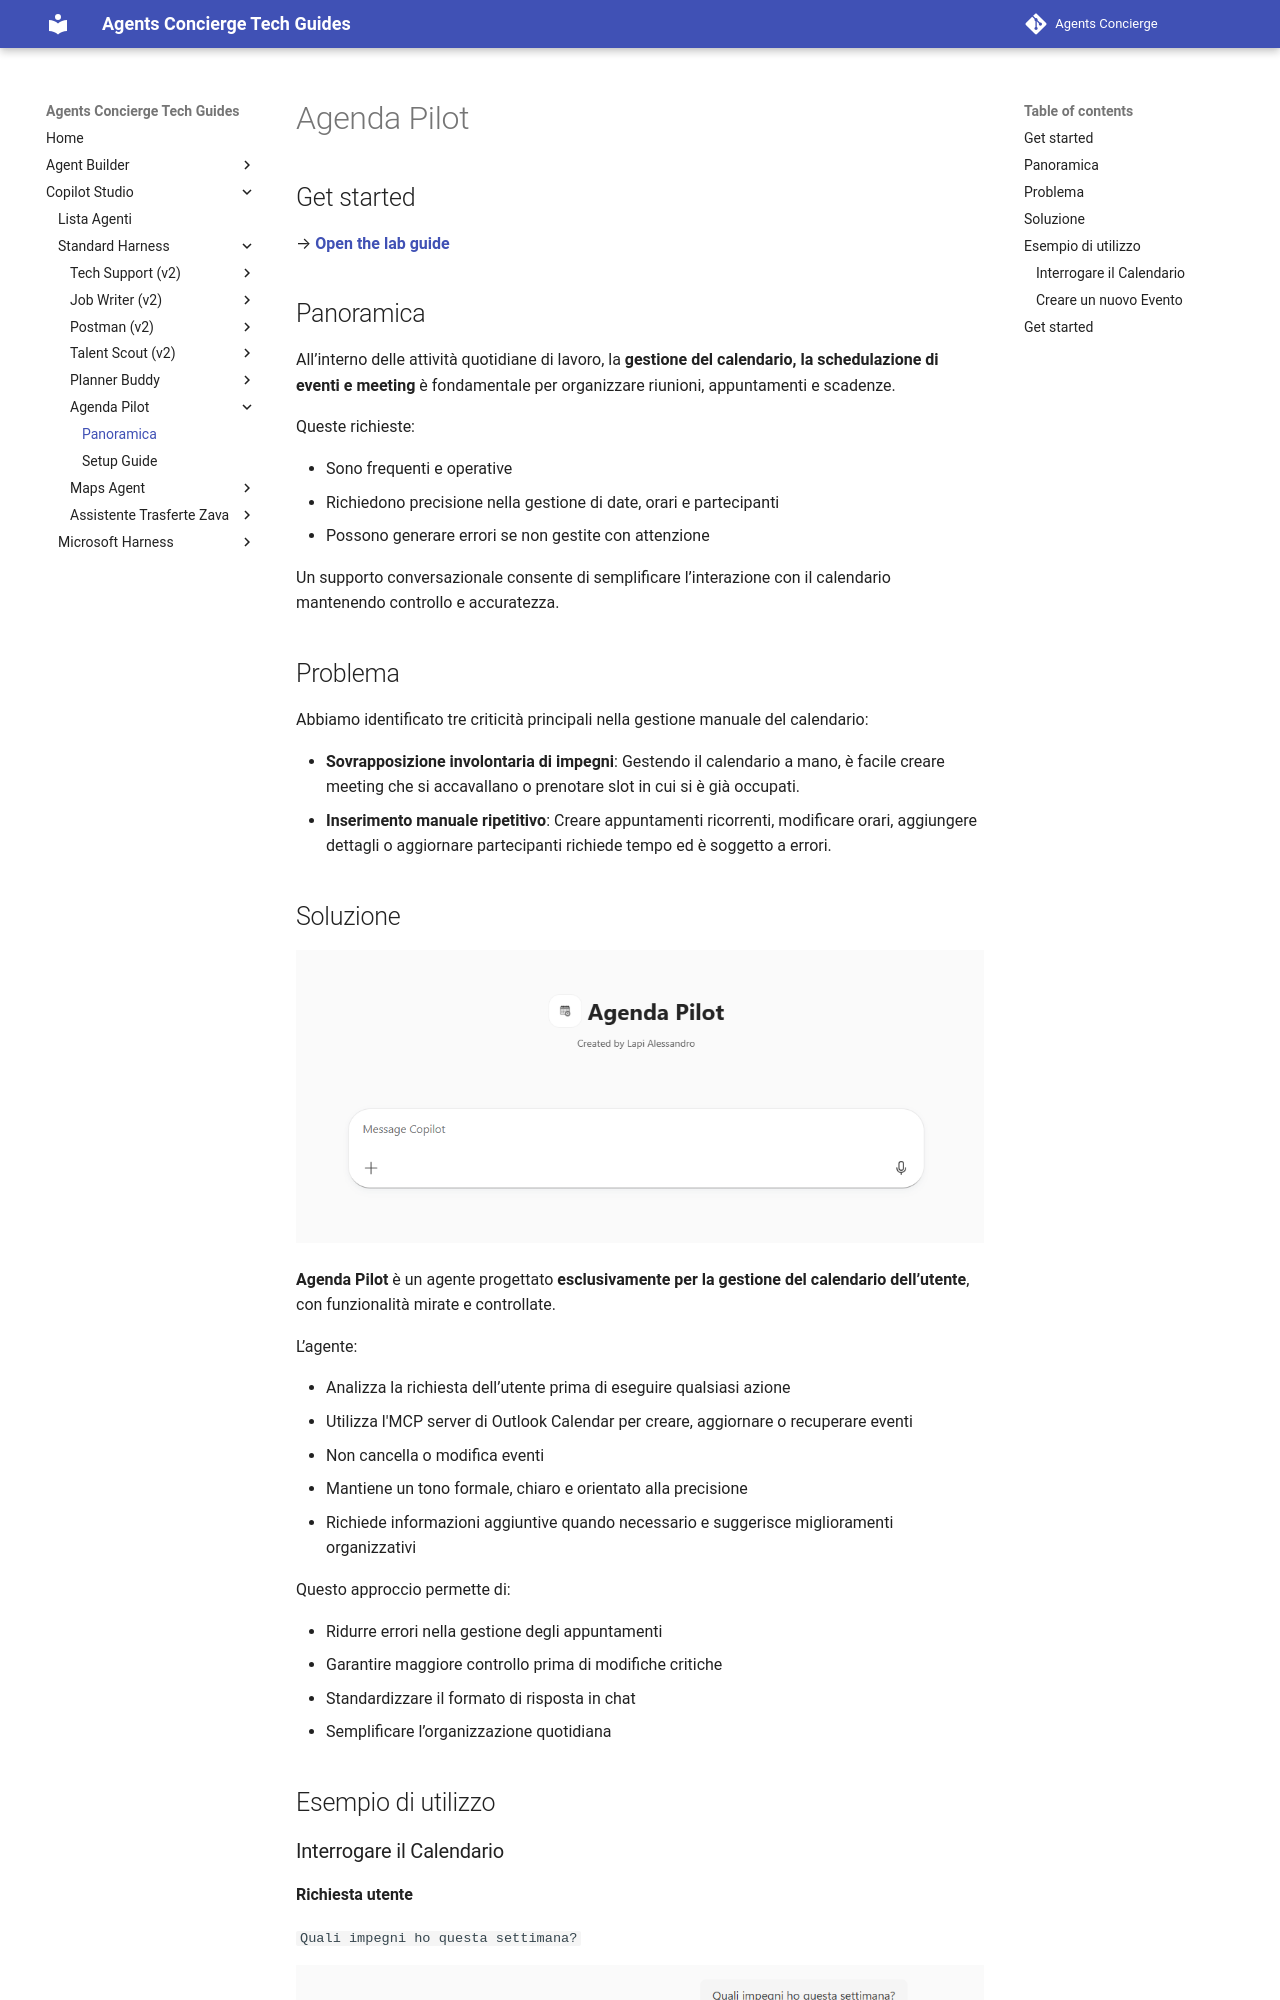

repository: cvn-computergross/agents-concierge · page: lv2/agenda-pilot/index.html · generator: mkdocs

# Agenda Pilot 

## Get started
→ **[Open the lab guide](lab-guide.md)**

## Panoramica

All’interno delle attività quotidiane di lavoro, la **gestione del calendario, la schedulazione di eventi e meeting** è fondamentale per organizzare riunioni, appuntamenti e scadenze.

Queste richieste:

- Sono frequenti e operative
- Richiedono precisione nella gestione di date, orari e partecipanti
- Possono generare errori se non gestite con attenzione

Un supporto conversazionale consente di semplificare l’interazione con il calendario mantenendo controllo e accuratezza.

## Problema

Abbiamo identificato tre criticità principali nella gestione manuale del calendario:

- **Sovrapposizione involontaria di impegni**: Gestendo il calendario a mano, è facile creare meeting che si accavallano o prenotare slot in cui si è già occupati.
- **Inserimento manuale ripetitivo**: Creare appuntamenti ricorrenti, modificare orari, aggiungere dettagli o aggiornare partecipanti richiede tempo ed è soggetto a errori.
